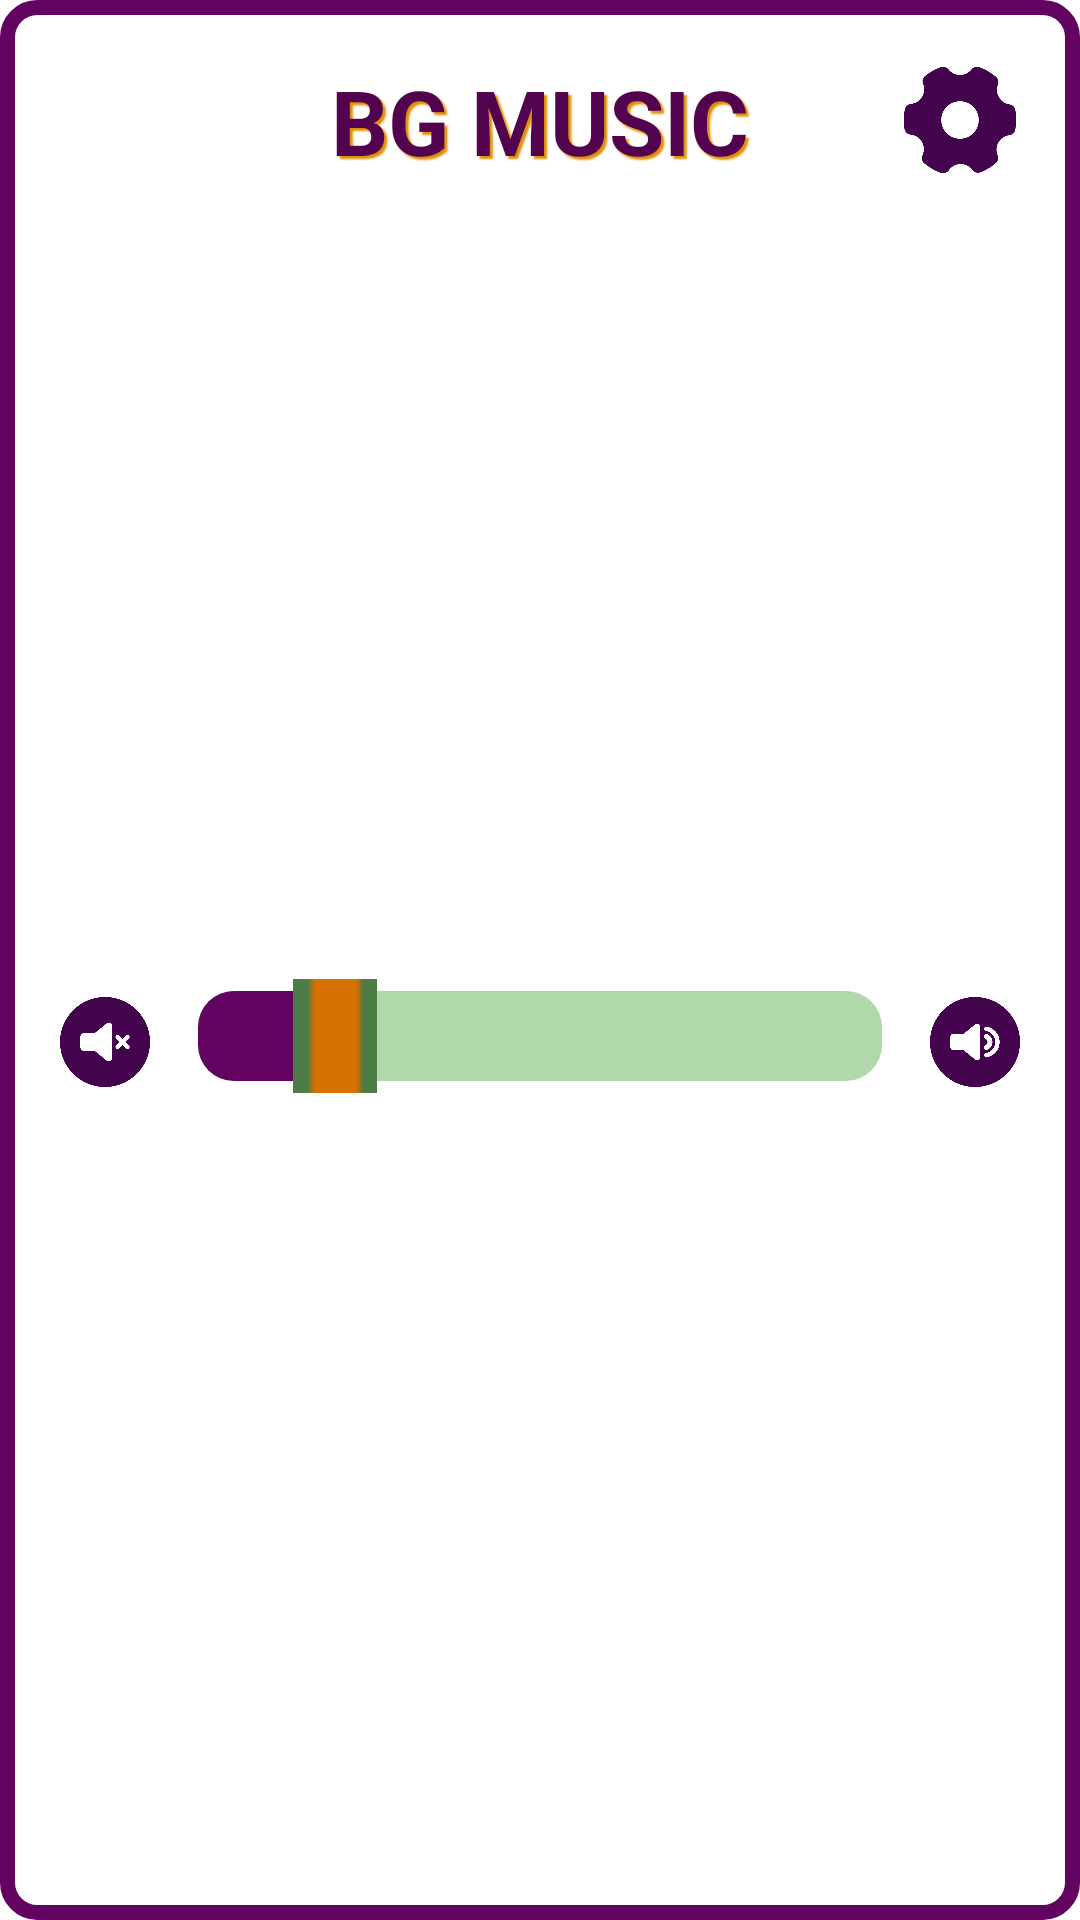

Produce the Android XML layout that renders to this screen, including the resource entries it uses.
<!-- AndroidManifest.xml: application theme Theme.BeFair -->
<!-- res/layout/layout_music_dialog.xml -->
<?xml version="1.0" encoding="utf-8"?>
<androidx.constraintlayout.widget.ConstraintLayout xmlns:android="http://schemas.android.com/apk/res/android"
    android:layout_width="match_parent"
    android:layout_height="wrap_content"
    xmlns:app="http://schemas.android.com/apk/res-auto"
    android:background="@drawable/bg_music">

    <ImageView
        android:id="@+id/music_settings"
        android:layout_width="40dp"
        android:layout_height="40dp"
        android:src="@drawable/setting"
        android:layout_marginEnd="20dp"
        android:layout_marginTop="20dp"
        app:layout_constraintEnd_toEndOf="parent"
        app:layout_constraintTop_toTopOf="parent"/>

    <TextView
        android:id="@+id/music_heading"
        android:layout_width="270dp"
        android:layout_height="wrap_content"
        android:text="BG MUSIC"
        android:textAlignment="center"
        android:textColor="@color/purple_200"
        android:textSize="30sp"
        android:layout_marginTop="20dp"
        android:textStyle="bold"
        android:shadowColor="#e18f02"
        android:shadowDx="3"
        android:shadowDy="3"
        android:shadowRadius="1"
        app:layout_constraintStart_toStartOf="parent"
        app:layout_constraintEnd_toEndOf="parent"
        app:layout_constraintTop_toTopOf="parent"/>

    <ImageView
        android:id="@+id/music_mute"
        android:layout_width="30dp"
        android:layout_height="30dp"
        android:src="@drawable/mute"
        android:layout_marginStart="20dp"
        android:layout_marginTop="34dp"
        android:layout_marginBottom="40dp"
        app:layout_constraintStart_toStartOf="parent"
        app:layout_constraintBottom_toBottomOf="parent"
        app:layout_constraintTop_toBottomOf="@id/music_heading"/>

    <ImageView
        android:id="@+id/music_volume"
        android:layout_width="30dp"
        android:layout_height="30dp"
        android:src="@drawable/volume"
        android:layout_marginEnd="20dp"
        android:layout_marginTop="34dp"
        android:layout_marginBottom="40dp"
        app:layout_constraintEnd_toEndOf="parent"
        app:layout_constraintBottom_toBottomOf="parent"
        app:layout_constraintTop_toBottomOf="@id/music_heading"/>

    <SeekBar
        android:id="@+id/music_seekbar"
        android:layout_width="0dp"
        android:layout_height="wrap_content"
        android:indeterminate="false"
        android:max="100"
        android:progress="20"
        android:layout_marginTop="30dp"
        android:progressDrawable="@drawable/custom_seekbar"
        android:thumb="@drawable/music_thumb"
        app:layout_constraintBottom_toBottomOf="parent"
        android:layout_marginBottom="40dp"
        app:layout_constraintStart_toEndOf="@id/music_mute"
        app:layout_constraintEnd_toStartOf="@id/music_volume"
        app:layout_constraintTop_toBottomOf="@id/music_heading"/>

</androidx.constraintlayout.widget.ConstraintLayout>
<!-- resources referenced by this layout -->
<resources>
  <color name="purple_200">#530250</color>
  <!-- drawable bg_music (drawable) -->
  <?xml version="1.0" encoding="utf-8"?>
  <shape xmlns:android="http://schemas.android.com/apk/res/android"
      android:shape="rectangle">
      <solid
          android:color="#FFFFFF"/>
      <corners
          android:radius="10dp"/>
      <stroke
          android:color="#620261"
          android:width="5dp"/>
  </shape>
  <!-- drawable custom_seekbar (drawable) -->
  <?xml version="1.0" encoding="utf-8"?>
  <layer-list xmlns:android="http://schemas.android.com/apk/res/android">
      
      <item android:gravity="center_vertical">
          <shape android:shape="rectangle">
              <solid android:color="#B1D8AA"/>
              <size android:height="30dp"/>
              <corners android:radius="12dp"/>
          </shape>
      </item>
      
      <item android:gravity="center_vertical">
          <scale android:scaleWidth="100%">
              <selector>
                  <item android:state_enabled="false"
                      android:drawable="@drawable/music_thumb"/>
                  <item>
                      <shape android:shape="rectangle">
                          <solid android:color="#620261"/>
                          <size android:height="30dp"/>
                          <corners android:radius="12dp"/>
                      </shape>
                  </item>
              </selector>
          </scale>
      </item>
  </layer-list>
  <!-- drawable music_thumb: png bitmap (drawable, 420 bytes) -->
  <!-- drawable mute: png bitmap (drawable, 33440 bytes) -->
  <!-- drawable setting: png bitmap (drawable, 31827 bytes) -->
  <!-- drawable volume: png bitmap (drawable, 39431 bytes) -->
  <style name="Theme.BeFair" parent="Theme.MaterialComponents.DayNight.NoActionBar">
          
          <item name="colorPrimary">@color/purple_200</item>
          <item name="colorPrimaryVariant">@color/purple_700</item>
          <item name="colorOnPrimary">@color/white</item>
          
          <item name="colorSecondary">@color/teal_200</item>
          <item name="colorSecondaryVariant">@color/teal_700</item>
          <item name="colorOnSecondary">@color/black</item>
          
          <item name="android:statusBarColor">@color/purple_200</item>
          
      </style>
  <color name="purple_700">#FF3700B3</color>
  <color name="white">#FFFFFFFF</color>
  <color name="teal_200">#FF03DAC5</color>
  <color name="teal_700">#FF018786</color>
  <color name="black">#FF000000</color>
</resources>
